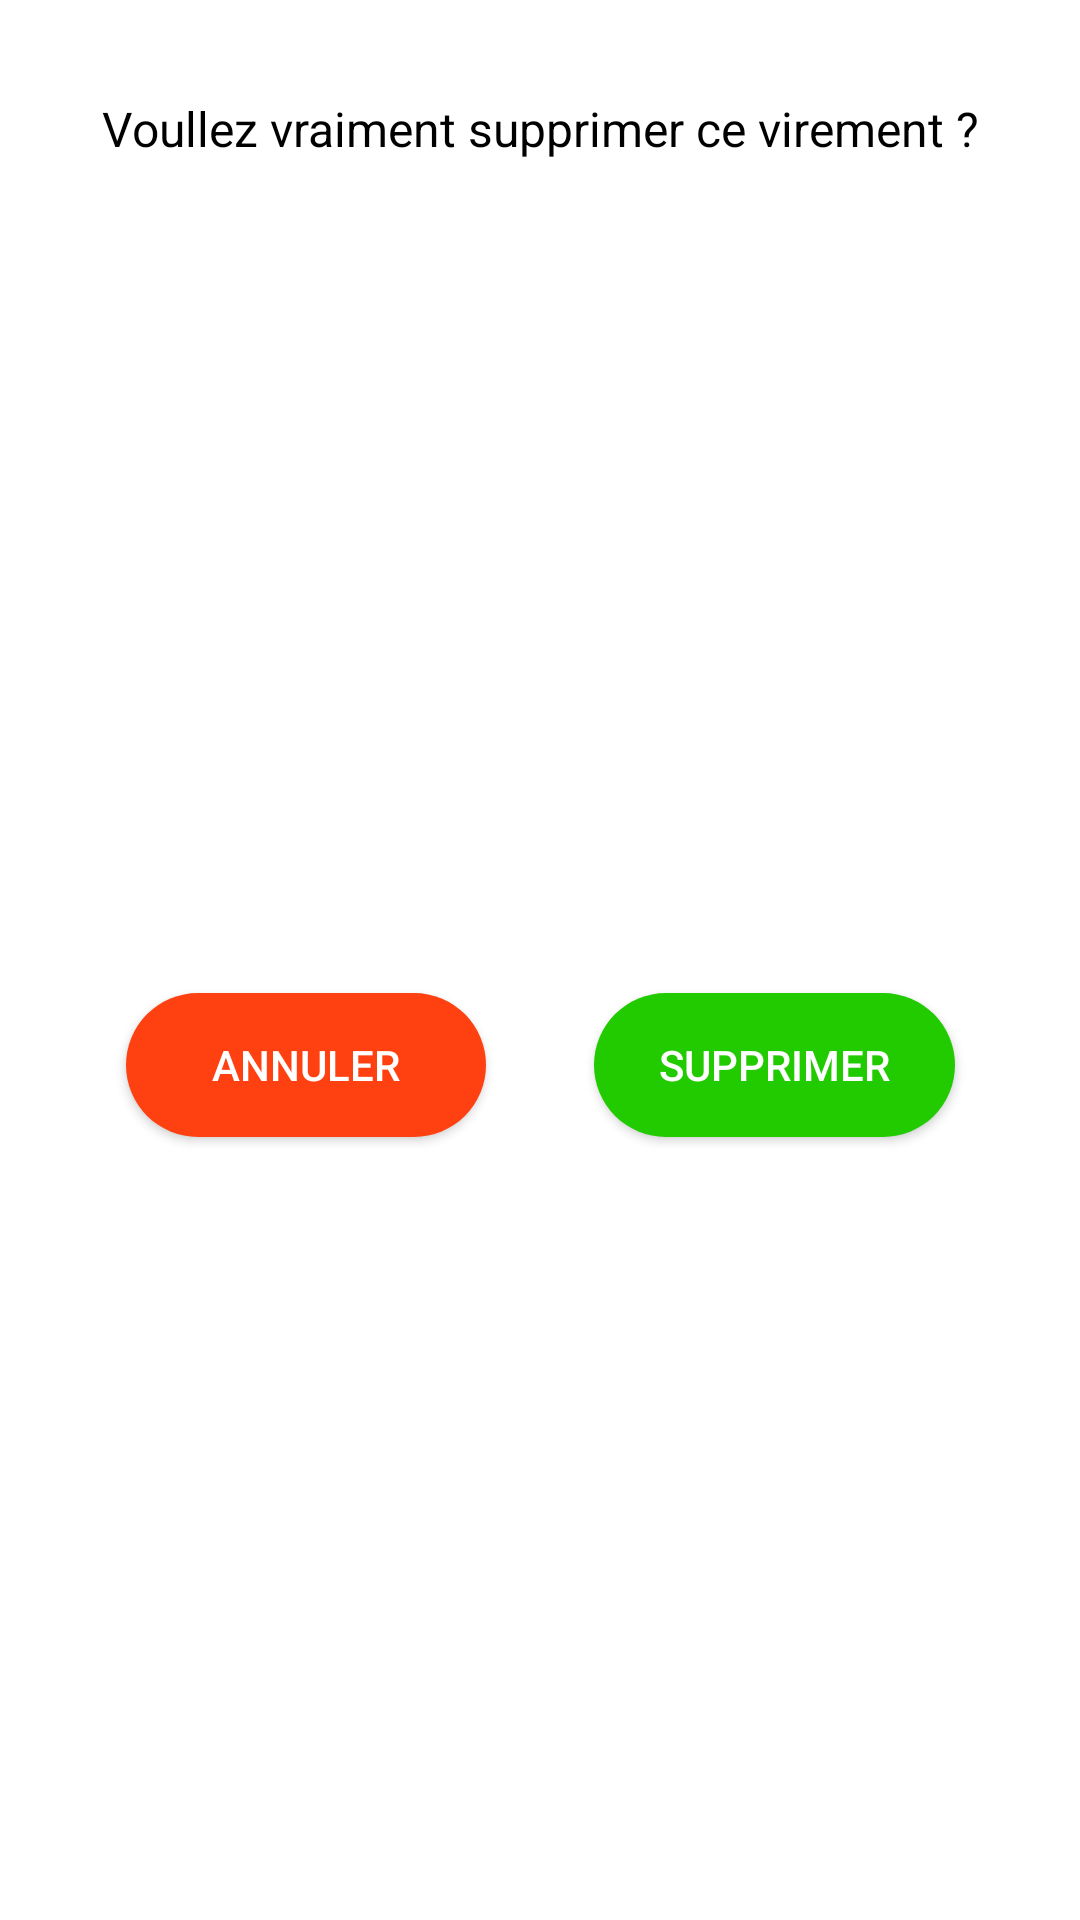

Write the Android layout XML for this screen, with the resource values it uses.
<!-- AndroidManifest.xml: application theme AppTheme -->
<!-- res/layout/delete_confirmation.xml -->
<?xml version="1.0" encoding="utf-8"?>
<android.support.constraint.ConstraintLayout xmlns:android="http://schemas.android.com/apk/res/android"
                                             xmlns:app="http://schemas.android.com/apk/res-auto"
                                             xmlns:tools="http://schemas.android.com/tools" android:layout_width="match_parent"
                                             android:background="@color/white"
                                             android:layout_height="match_parent">

    <TextView
            android:text="@string/deleteTransfer"
            android:layout_width="wrap_content"
            android:layout_height="wrap_content"
            app:layout_constraintStart_toStartOf="parent" app:layout_constraintEnd_toEndOf="parent"
            android:textColor="@android:color/black"
            android:id="@+id/confirmationText" app:layout_constraintTop_toTopOf="parent" android:layout_marginTop="32dp"
            android:textSize="16sp"/>
    <Button
            android:text="@string/delete"
            android:layout_width="0dp"
            android:layout_height="wrap_content"
            android:id="@+id/confimationButton" android:layout_marginTop="32dp"
            app:layout_constraintTop_toBottomOf="@+id/confirmationText"
            android:background="@drawable/button_rounded_corner"
            android:textColor="@color/white"
            app:layout_constraintEnd_toEndOf="@+id/confirmationText" android:layout_marginEnd="8dp"
            app:layout_constraintStart_toEndOf="@+id/view2" android:layout_marginStart="8dp"
            app:layout_constraintBottom_toBottomOf="parent" android:layout_marginBottom="16dp"/>
    <Button
            android:text="@string/cancel"
            android:layout_width="0dp"
            android:layout_height="wrap_content"
            android:id="@+id/cancelButton"
            android:background="@drawable/button_rounded_red"
            android:textColor="@color/white"
            android:layout_marginTop="32dp"
            app:layout_constraintTop_toBottomOf="@+id/confirmationText"
            app:layout_constraintStart_toStartOf="@+id/confirmationText" android:layout_marginStart="8dp"
            app:layout_constraintEnd_toStartOf="@+id/view2" android:layout_marginEnd="8dp"
            app:layout_constraintBottom_toBottomOf="parent" android:layout_marginBottom="16dp"/>
    <View
            android:layout_width="20dp"
            android:layout_height="38dp"
            android:id="@+id/view2" app:layout_constraintStart_toStartOf="parent"
            android:background="@color/white"
            app:layout_constraintEnd_toEndOf="parent" app:layout_constraintBottom_toBottomOf="@+id/cancelButton"
            android:layout_marginBottom="8dp"/>
</android.support.constraint.ConstraintLayout>
<!-- resources referenced by this layout -->
<resources>
  <color name="white">#ffffff</color>
  <!-- drawable button_rounded_corner (drawable) -->
  <?xml version="1.0" encoding="utf-8"?>
  <selector xmlns:android="http://schemas.android.com/apk/res/android">
      <item>
          <shape android:shape="rectangle">
              <solid android:color="@color/positiveAmount"/>
              <corners android:radius="35dp"></corners>
          </shape>
      </item>
  </selector>
  <!-- drawable button_rounded_red (drawable) -->
  <?xml version="1.0" encoding="utf-8"?>
  <selector xmlns:android="http://schemas.android.com/apk/res/android">
      <item>
          <shape android:shape="rectangle">
              <solid android:color="@color/negativeAmount"/>
              <corners android:radius="35dp"></corners>
          </shape>
      </item>
  </selector>
  <string name="cancel">Annuler</string>
  <string name="delete">Supprimer</string>
  <string name="deleteTransfer">Voullez vraiment supprimer ce virement ?</string>
  <style name="AppTheme" parent="Theme.AppCompat.Light.NoActionBar">
          
          <item name="colorPrimary">@color/colorPrimary</item>
          <item name="colorPrimaryDark">@color/colorPrimaryDark</item>
          <item name="colorAccent">@color/colorAccent</item>
          <item name="android:statusBarColor">@color/white</item>
          <item name="android:windowLightStatusBar">true</item>
          <item name="preferenceTheme">@style/PreferenceThemeOverlay</item>
          <item name="android:textColorSecondary">@color/negativeAmount</item>
      </style>
  <color name="positiveAmount">#22CA00</color>
  <color name="negativeAmount">#FF4010</color>
  <color name="colorPrimary">#3F51B5</color>
  <color name="colorPrimaryDark">#ffffff</color>
  <color name="colorAccent">#FF4010</color>
</resources>
